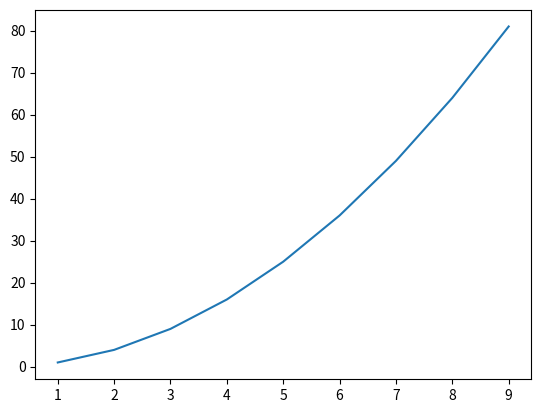

Here is the Python script that generated this plot:
import matplotlib.pyplot as plt

data = {
    "x" : [i for i in range (1,10)],
    "y" : [i * i for i in range (1,10)]
}

plt.plot(
    data["x"],
    data["y"],
)
plt.show()